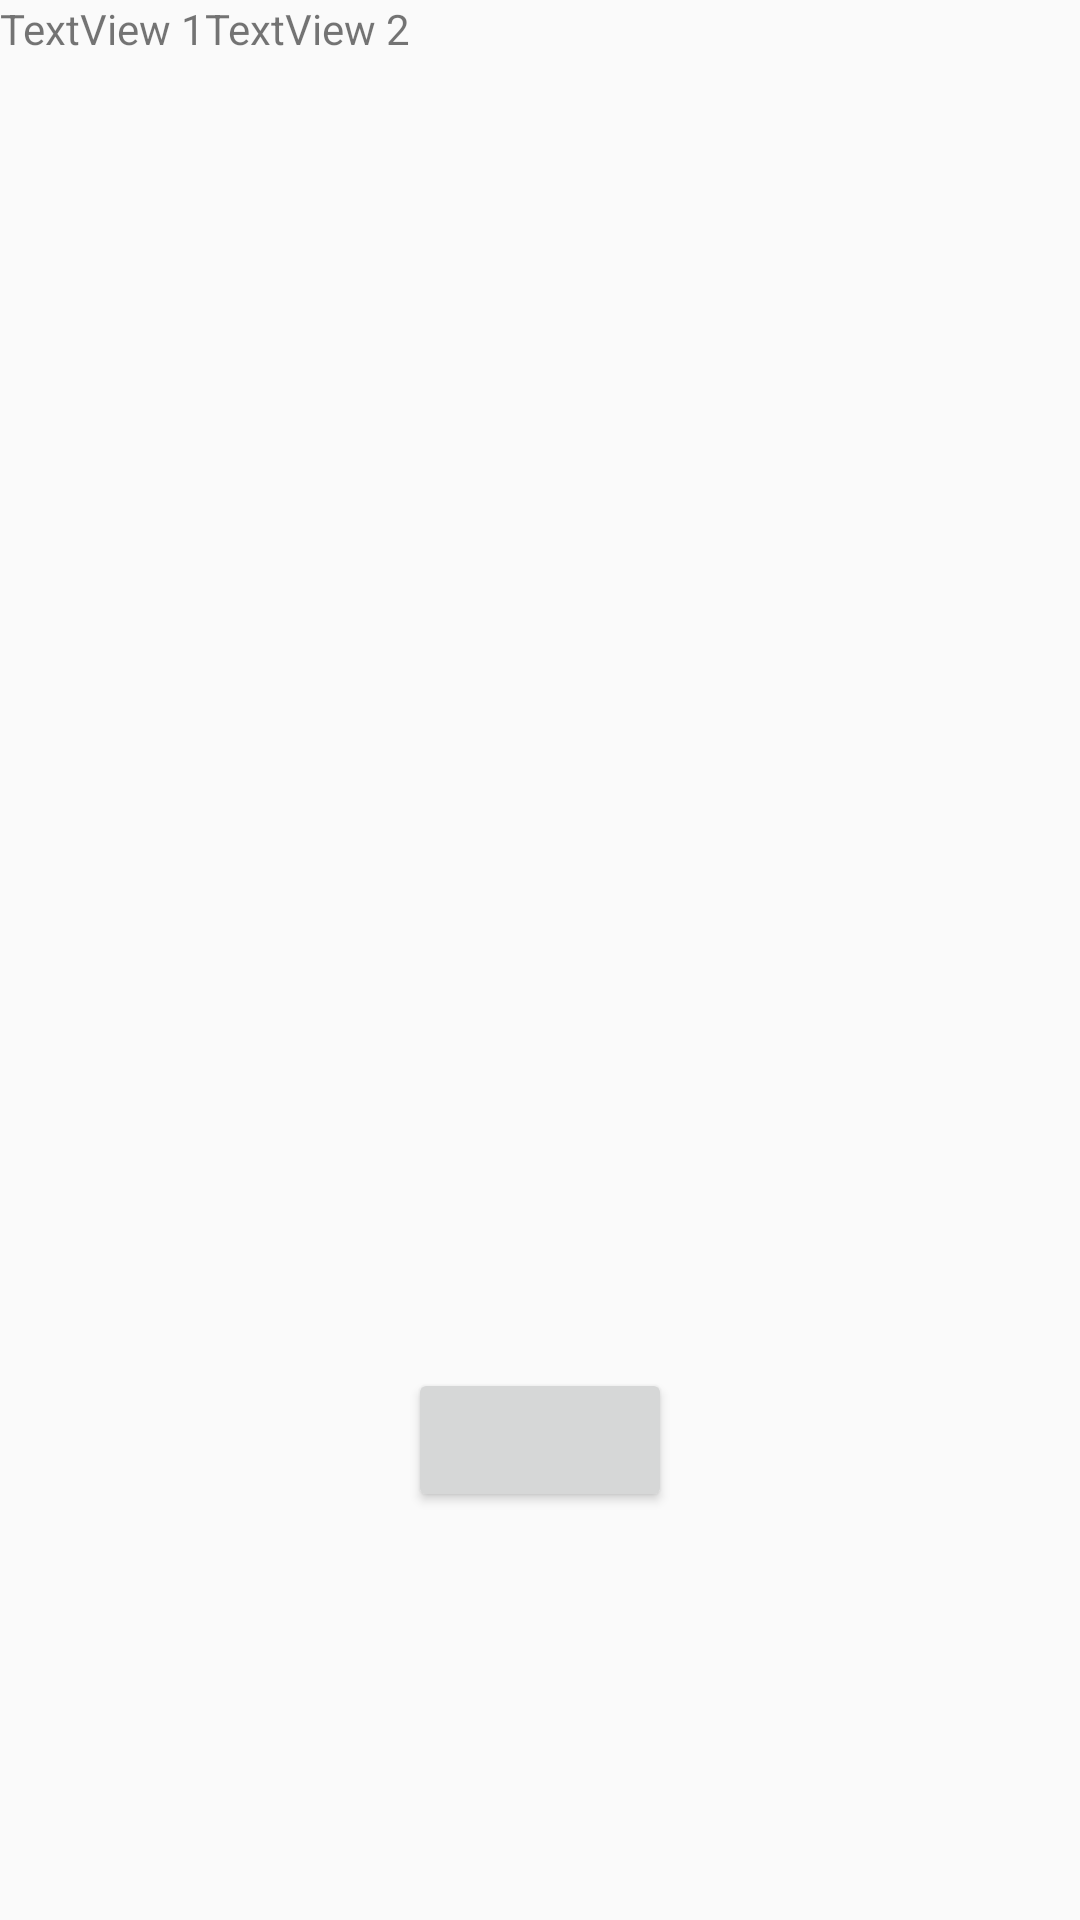

Produce the Android XML layout that renders to this screen, including the resource entries it uses.
<!-- AndroidManifest.xml: application theme AppTheme -->
<!-- res/layout/activity_scene_transition.xml -->
<?xml version="1.0" encoding="utf-8"?>
<LinearLayout xmlns:android="http://schemas.android.com/apk/res/android"
    android:layout_width="match_parent"
    android:layout_height="match_parent"
    android:orientation="vertical">

    <FrameLayout
        android:id="@+id/scene_root"
        android:layout_width="match_parent"
        android:layout_height="0dp"
        android:layout_weight="1">

        <include layout="@layout/a_scene" />

    </FrameLayout>

    <FrameLayout
        android:layout_width="match_parent"
        android:layout_height="0dp"
        android:layout_weight="1">

        <Button
            android:id="@+id/btn_transition"
            android:layout_width="wrap_content"
            android:layout_height="wrap_content"
            android:layout_gravity="center"/>
    </FrameLayout>
</LinearLayout>
<!-- res/layout/a_scene.xml (included above) -->
<?xml version="1.0" encoding="utf-8"?>
<LinearLayout xmlns:android="http://schemas.android.com/apk/res/android"
    android:layout_width="match_parent"
    android:layout_height="match_parent"
    android:orientation="horizontal">

    <TextView
        android:id="@+id/tv_1"
        android:layout_width="wrap_content"
        android:layout_height="wrap_content"
        android:text="TextView 1" />

    <TextView
        android:id="@+id/tv_2"
        android:layout_width="wrap_content"
        android:layout_height="wrap_content"
        android:text="TextView 2" />

</LinearLayout>
<!-- resources referenced by this layout -->
<resources>
  <style name="AppTheme" parent="Theme.AppCompat.Light.DarkActionBar">
          
          <item name="colorPrimary">@color/colorPrimary</item>
          <item name="colorPrimaryDark">@color/colorPrimaryDark</item>
          <item name="colorAccent">@color/colorAccent</item>
  
          
          <item name="android:windowActivityTransitions">true</item>
  
          
          <item name="android:windowEnterTransition">@transition/explode</item>
  
      </style>
  <!-- not gathered from this repository: default colours our renderer supplied (Android Studio template values) -->
  <color name="colorPrimary">#FF6200EE</color>
  <color name="colorPrimaryDark">#FF3700B3</color>
  <color name="colorAccent">#FF03DAC5</color>
</resources>
